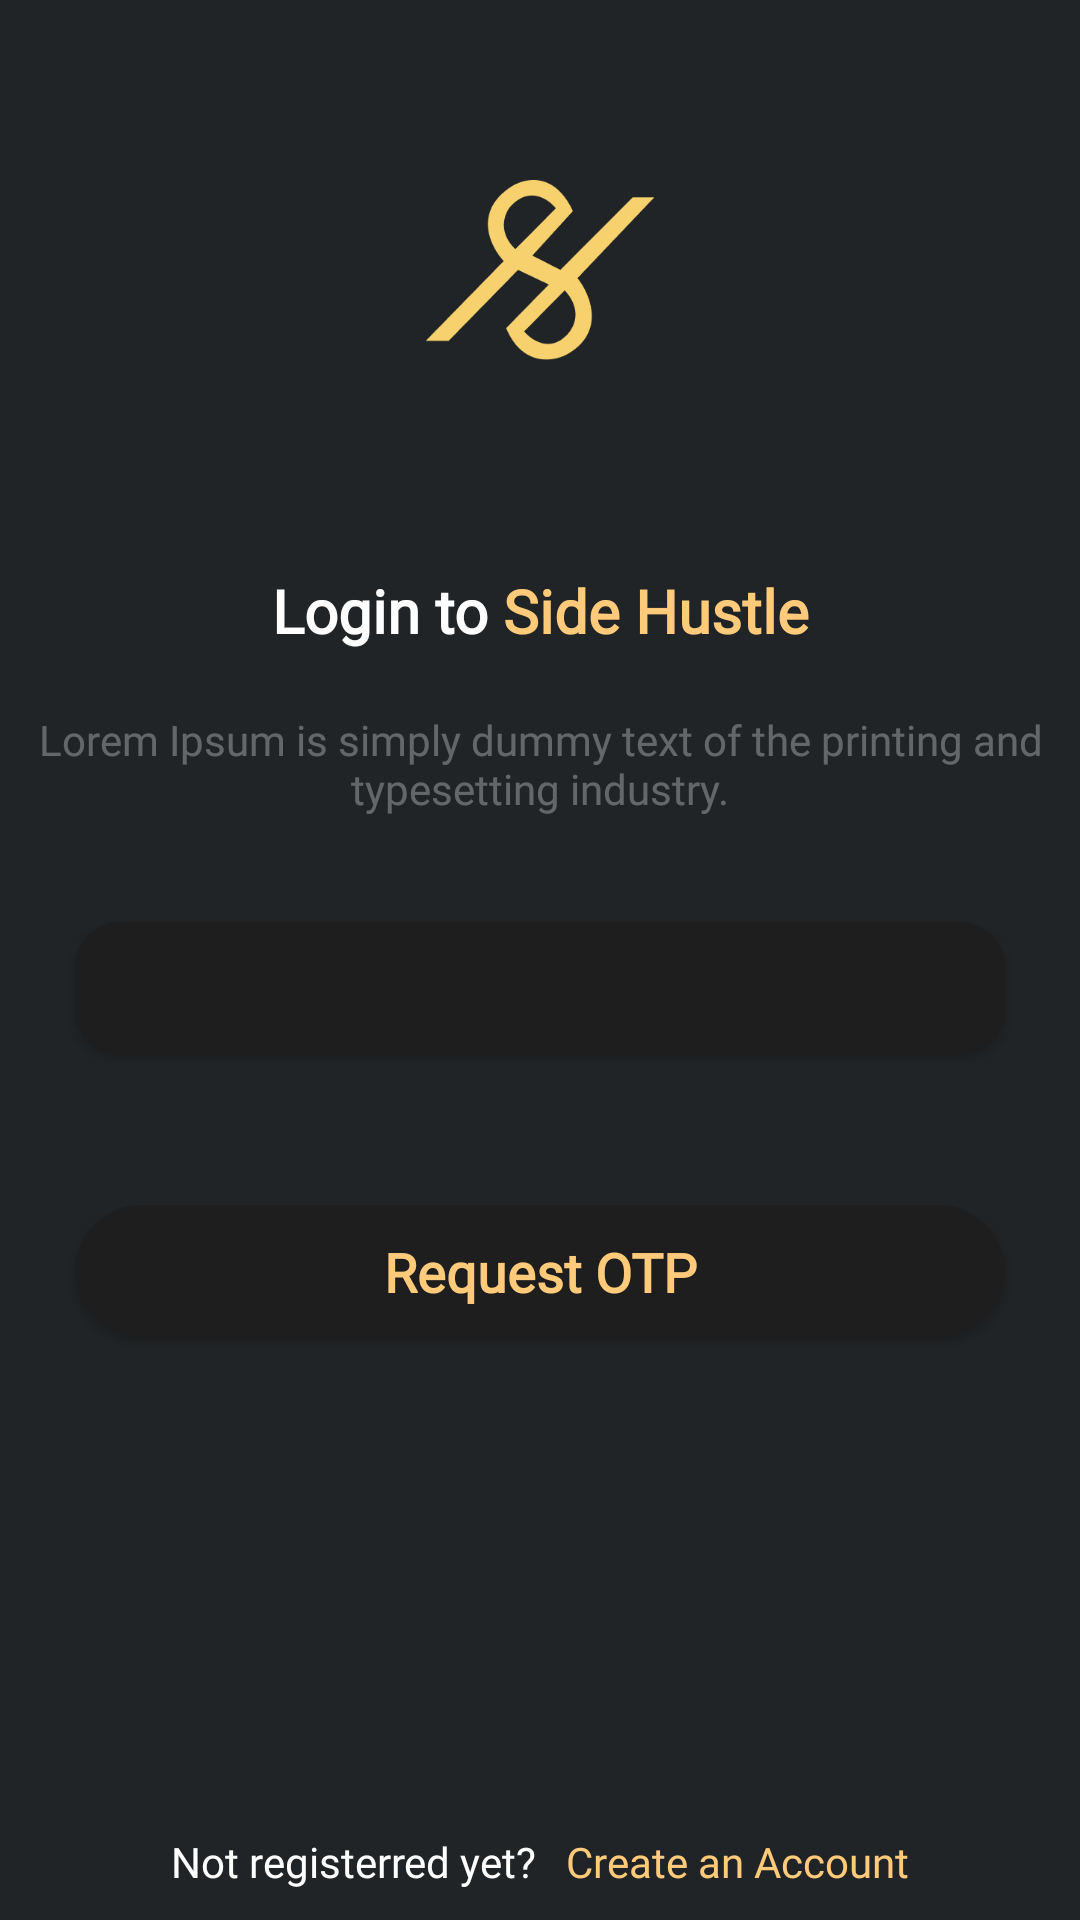

Write the Android layout XML for this screen, with the resource values it uses.
<!-- AndroidManifest.xml: application theme Theme.SoftworkInvestor -->
<!-- res/layout/activity_login.xml -->
<?xml version="1.0" encoding="utf-8"?>
<androidx.appcompat.widget.LinearLayoutCompat xmlns:android="http://schemas.android.com/apk/res/android"
    xmlns:app="http://schemas.android.com/apk/res-auto"
    xmlns:tools="http://schemas.android.com/tools"
    android:layout_width="match_parent"
    android:layout_height="match_parent"
    android:orientation="vertical"
    android:background="@color/background"
    >

    <ImageView
        android:layout_width="match_parent"
        android:layout_height="60dp"
        android:src="@drawable/logo"
        android:adjustViewBounds="true"
        android:scaleType="fitCenter"
        android:layout_marginVertical="60dp"
        app:layout_constraintBottom_toBottomOf="parent"
        app:layout_constraintLeft_toLeftOf="parent"
        app:layout_constraintRight_toRightOf="parent"
        app:layout_constraintTop_toTopOf="parent" />
    <TextView
        android:id="@+id/textView"
        android:layout_width="match_parent"
        android:layout_height="wrap_content"
        android:textSize="20sp"
        android:fontFamily="@font/poppins_bold"
        android:textAlignment="center"
        android:textFontWeight="600"
        android:layout_margin="10dp"
        android:textColor="@color/white"
        android:text="@string/login_to_soft_work" />

    <TextView
        android:layout_width="match_parent"
        android:layout_height="wrap_content"
        android:textSize="14sp"
        android:fontFamily="@font/poppins_regular"
        android:textAlignment="center"
        android:textFontWeight="400"
        android:layout_margin="10dp"
        android:textColor="@color/gray"
        android:text="Lorem Ipsum is simply dummy text of the printing and typesetting industry." />

    <androidx.appcompat.widget.AppCompatEditText
        android:layout_width="match_parent"
        android:layout_height="wrap_content"
        android:inputType="phone"
        android:textSize="18sp"
        android:layout_margin="25dp"
        android:elevation="2dp"
        android:paddingVertical="10dp"
        android:paddingHorizontal="20dp"
        app:prefixText="+91"
        android:textColor="@color/white"
        android:textColorHint="@color/gray"
        android:background="@drawable/background_edit_text"
        android:id="@+id/editTextNumber"/>
    <TextView
        android:id="@+id/textViewNext"
        android:layout_width="match_parent"
        android:layout_height="wrap_content"
        android:layout_margin="25dp"
        android:background="@drawable/background_button"
        android:elevation="2dp"
        android:fontFamily="@font/poppins_regular"
        android:padding="10dp"
        android:text="Request OTP"
        android:textAlignment="center"
        android:textColor="@color/yellow"
        android:textFontWeight="600"
        android:textSize="18sp" />

    <androidx.appcompat.widget.LinearLayoutCompat
        android:layout_width="wrap_content"
        android:layout_height="wrap_content"
        android:layout_gravity="center_horizontal"
        android:layout_margin="10dp"
        android:layout_weight="1"
        android:gravity="bottom"
        android:orientation="horizontal">
        <TextView
            android:layout_width="wrap_content"
            android:layout_height="wrap_content"
            android:textSize="14sp"
            android:fontFamily="@font/poppins_regular"
            android:textAlignment="center"
            android:textFontWeight="400"
            android:textColor="@color/white"
            android:text="Not registerred yet?" />
        <TextView
            android:id="@+id/textViewCreate"
            android:layout_width="wrap_content"
            android:layout_height="wrap_content"
            android:textSize="14sp"
            android:layout_marginStart="10dp"
            android:fontFamily="@font/poppins_regular"
            android:textAlignment="center"
            android:textFontWeight="400"
            android:textColor="@color/yellow"
            android:text="Create an Account" />

    </androidx.appcompat.widget.LinearLayoutCompat>

</androidx.appcompat.widget.LinearLayoutCompat>
<!-- resources referenced by this layout -->
<resources>
  <color name="background">#212426</color>
  <color name="gray">#4DFFFFFF</color>
  <color name="white">#FFFFFFFF</color>
  <color name="yellow">#FFCA7A</color>
  <!-- drawable background_button (drawable) -->
  <?xml version="1.0" encoding="utf-8"?>
  <shape xmlns:android="http://schemas.android.com/apk/res/android">
      <solid android:color="@color/background_button" />
      <corners android:radius="100dp" />
  
  </shape>
  <!-- drawable background_edit_text (drawable) -->
  <?xml version="1.0" encoding="utf-8"?>
  <shape xmlns:android="http://schemas.android.com/apk/res/android">
      <solid android:color="@color/background_button" />
      <corners android:radius="15dp" />
  
  </shape>
  <!-- drawable logo: png bitmap (drawable, 6616 bytes) -->
  <string name="login_to_soft_work">Login to <font color="#FFCA7A">Side Hustle</font></string>
  <style name="Theme.SoftworkInvestor" parent="Theme.MaterialComponents.DayNight.DarkActionBar">
          
          <item name="colorPrimary">@color/purple_500</item>
          <item name="colorPrimaryVariant">@color/purple_700</item>
          <item name="colorOnPrimary">@color/white</item>
          
          <item name="colorSecondary">@color/teal_200</item>
          <item name="colorSecondaryVariant">@color/teal_700</item>
          <item name="colorOnSecondary">@color/black</item>
          
          <item name="android:statusBarColor" tools:targetApi="l">?attr/colorPrimaryVariant</item>
          
          <item name="windowNoTitle">true</item>
      </style>
  <color name="background_button">#1E1E1F</color>
  <color name="purple_500">#FF6200EE</color>
  <color name="purple_700">#FF3700B3</color>
  <color name="teal_200">#FF03DAC5</color>
  <color name="teal_700">#FF018786</color>
  <color name="black">#FF000000</color>
</resources>
